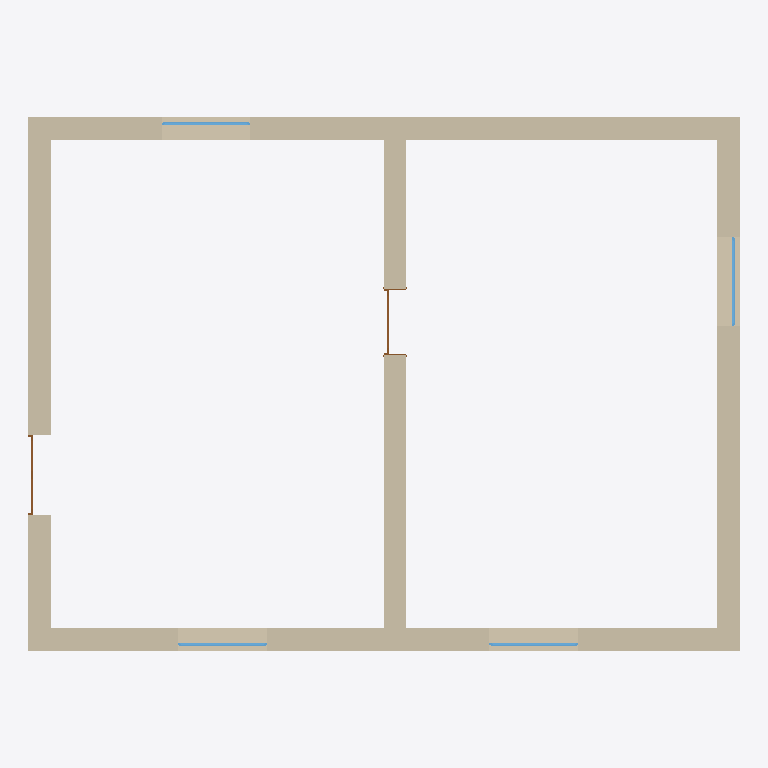
Plan cut of the same IFC building model at storey (level 0.00 m, cut at 1.40 m), seen from above with north up, elements coloured by IFC class: 5 walls (beige), 4 windows (light blue), 2 doors (brown). Cut surfaces are drawn darker.
Extent 16.0 m × 12.0 m × 2.7 m (x, y, z). Storeys (1): unnamed at 0.00 m. Elements (11): 5 IfcWallStandardCase, 4 IfcWindow, 2 IfcDoor.

HEADER;
FILE_DESCRIPTION(('ArchiCAD 9.00 Release 1 generated IFC file.','Build Number of the Ifc 2x3 interface: [number])??'),'2;1');
FILE_NAME('rect_openings_ac_1.ifc','2006-02-09T14:21:53',(''),(''),'PreProc - EDM 4.5.0033','Windows System','');
FILE_SCHEMA(('IFC2X3'));
ENDSEC;
DATA;
#54=IFCPROJECT('1_lvvZuv95JRSwyjMQKiFM',#13,'Default Project',$,$,$,$,(#51,#203),#26);
#64=IFCSITE('0WwdTIUhL1WR0HhBz4NDaX',#13,'Default Site',$,$,#61,$,$,.ELEMENT.,$,$,$,$,$);
#77=IFCBUILDING('18xdgeExf2UwZLLeViQoWe',#13,'Default Building',$,$,#74,$,$,.ELEMENT.,$,$,$);
#93=IFCBUILDINGSTOREY('2RiW6$b89DfRO1Iipx061I',#13,'',$,$,#90,$,$,.ELEMENT.,0.0);
#5774=IFCWALLSTANDARDCASE('0Igoc_KBH3BR6wPghaxQSn',#13,'Wall-021',$,$,#5771,#5853,$);
#1717=IFCWALLSTANDARDCASE('0vnM5_hV56a9H9Y5MNeg8G',#13,'Wall-019',$,$,#1714,#1797,$);
#4364=IFCWALLSTANDARDCASE('3OxJbxJ5vFiuQjOIAgwnkV',#13,'Wall-020',$,$,#4361,#4443,$);
#126=IFCWALLSTANDARDCASE('2Y2hziXsb0$8eHVrpP9$ot',#13,'Wall-018',$,$,#123,#213,$);
#7212=IFCWALLSTANDARDCASE('1KHqag49f2BQG2IsSiUFp0',#13,'Wall-023',$,$,#7209,#7292,$);
#4223=IFCWINDOW('3PnuCYhB53S8Ex8NxxNjwF',#13,'W12',$,$,#3119,#4219,$,1500.0,2000.0);
#5629=IFCWINDOW('0tRsRFwbb1UQbEMLfPjoWs',#13,'W10',$,$,#4521,#5625,$,1500.0,2000.0);
#2978=IFCWINDOW('3LyGuY1qP65Psg2XPShToP',#13,'W11',$,$,#1874,#2974,$,1500.0,2000.0);
#7039=IFCWINDOW('0dUZA1uz16DeQWcJ$JcrHi',#13,'W09',$,$,#5931,#7035,$,1500.0,2000.0);
#8829=IFCDOOR('3m$GcQbwH0b9V0tqrRtMu_',#13,'D02',$,$,#7369,#8825,$,2013.2,1500.0);
#1604=IFCDOOR('0PJGJdTg1FbgnbSJqdUtmr',#13,'D01',$,$,#291,#1600,$,2100.0,1800.0);
ENDSEC;